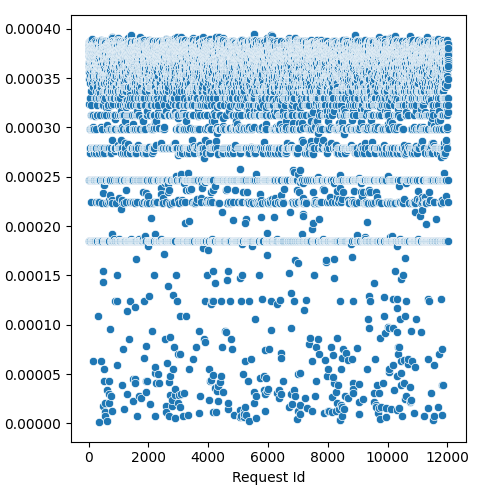

Data behind this chart, as committed beside it:
Request Id, prefill_time_execution_plus_preemption_n…
4, 0.0003805
5, 0.0003782
8, 0.0003824
3, 0.0003238
6, 0.0003846
0, 0.0003805
1, 0.000385
7, 0.0003848
9, 0.000384
2, 0.0003862
10, 0.0003833
16, 0.0001844
19, 0.0003728
13, 0.0003768
17, 0.0003832
22, 0.0003615
15, 0.0003628
20, 0.0003777
21, 0.000385
12, 0.0003801
25, 0.0003855
23, 0.0003669
14, 0.000385
18, 0.0003843
24, 0.000378
11, 0.0003837
26, 0.0002468
28, 0.0003565
27, 0.000349
36, 0.0002985
37, 0.0002468
33, 0.0003745
34, 0.0003777
35, 0.0003728
32, 0.0003839
31, 0.0003874
29, 0.000365
30, 0.0003755
44, 0.0003628
45, 0.0003751
42, 0.0003677
41, 0.0003703
43, 0.0002746
39, 0.0002788
38, 0.0003304
40, 0.0002788
52, 0.0003614
58, 0.0002985
59, 0.0001844
57, 0.0003592
56, 0.0003871
46, 0.0003519
48, 0.0003456
49, 0.0003768
47, 0.0001844
60, 0.0003703
51, 0.000385
54, 0.0003791
55, 0.0003782
53, 0.0003872
... 11,971 more rows
